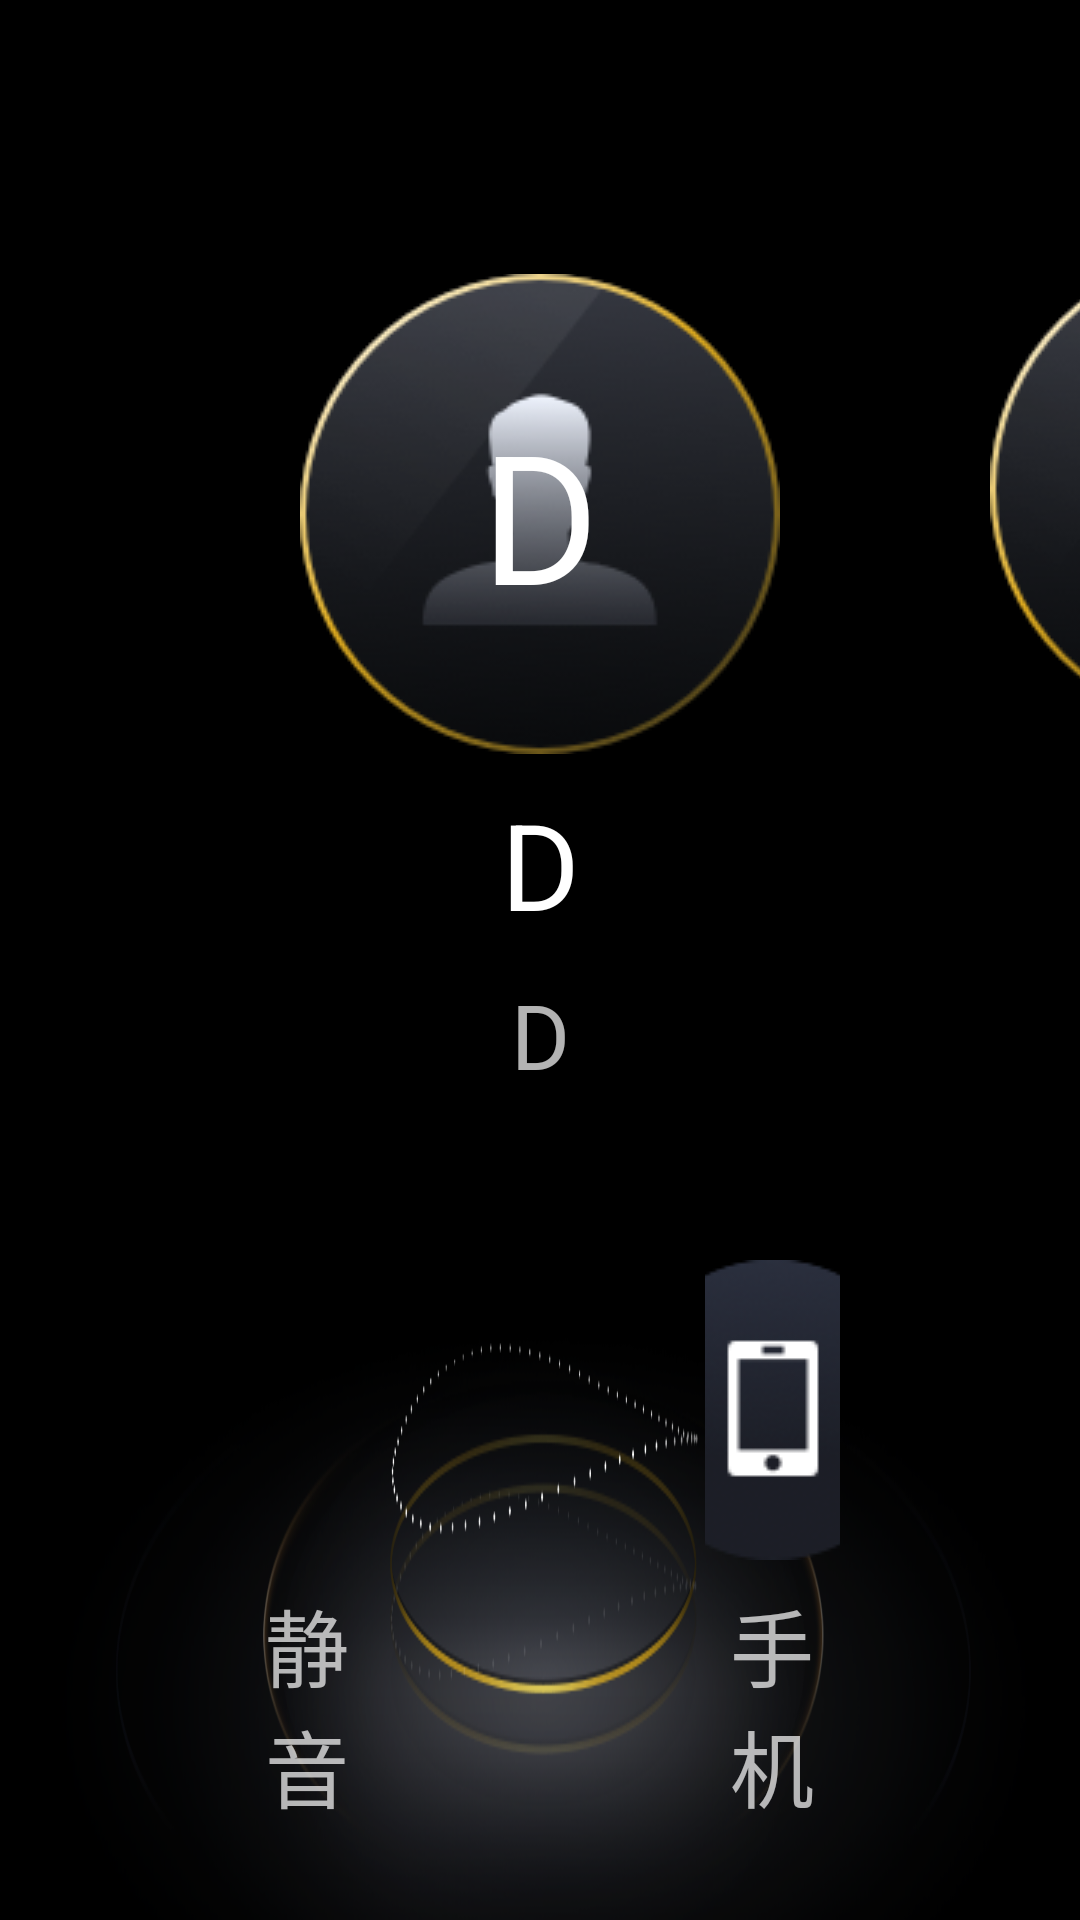

The Android layout XML behind this screen, and the referenced resources:
<!-- AndroidManifest.xml: application theme AppTheme -->
<!-- res/layout/activity_income_call.xml -->
<?xml version="1.0" encoding="utf-8"?>
<FrameLayout xmlns:android="http://schemas.android.com/apk/res/android" xmlns:app="http://schemas.android.com/apk/res-auto"
    android:fitsSystemWindows="false"
    android:layout_width="match_parent"
    android:layout_height="match_parent">
    <ImageView
        android:id="@+id/imageView"
        android:background="@mipmap/call_active_mid"
        android:layout_width="match_parent"
        android:layout_height="match_parent"
        android:scaleType="center"/>
    <ImageView
        android:layout_gravity="bottom|center_horizontal"
        android:id="@+id/imageViewAnimal"
        android:layout_width="wrap_content"
        android:layout_height="wrap_content"
        android:layout_marginBottom="90dp"
        android:scaleType="center"
        android:layout_marginStart="280dp"
        android:layout_marginEnd="280dp"/>
    <FrameLayout
        android:layout_gravity="center_vertical"
        android:orientation="horizontal"
        android:visibility="visible"
        android:layout_width="match_parent"
        android:layout_height="match_parent">
        <LinearLayout
            android:gravity="center"
            android:layout_gravity="center"
            android:orientation="vertical"
            android:id="@+id/ll_detail"
            android:layout_width="820dp"
            android:layout_height="match_parent"
            android:layout_marginTop="30dp">
            <include layout="@layout/layout_call_people_msg"/>
            <include layout="@layout/layout_call_bottom_bar"/>
        </LinearLayout>
        <FrameLayout
            android:layout_gravity="center_vertical"
            android:id="@+id/fl_extend"
            android:visibility="visible"
            android:layout_width="820dp"
            android:layout_height="match_parent">
            <LinearLayout
                android:layout_gravity="center"
                android:orientation="vertical"
                android:id="@+id/ll_keyboard_detail"
                android:background="@drawable/pic_card_bg_496px"
                android:padding="46dp"
                android:visibility="gone"
                android:layout_width="@dimen/card_width"
                android:layout_height="@dimen/card_height">
                <com.yftech.btphone.view.KeyboardNumView
                    android:id="@+id/key_board"
                    android:layout_width="match_parent"
                    android:layout_height="@dimen/key_board_height"
                    android:layoutDirection="ltr"/>
            </LinearLayout>
            <include layout="@layout/layout_call_people_msg_ex"/>
        </FrameLayout>
    </FrameLayout>
</FrameLayout>
<!-- res/layout/layout_call_people_msg.xml (included above) -->
<?xml version="1.0" encoding="utf-8"?>
<LinearLayout xmlns:android="http://schemas.android.com/apk/res/android"
    android:gravity="center_horizontal"
    android:orientation="vertical"
    android:id="@+id/people_root"
    android:layout_width="@dimen/card_width"
    android:layout_height="wrap_content">
    <FrameLayout
        android:layout_gravity="center_horizontal"
        android:id="@+id/fl_head"
        android:layout_width="wrap_content"
        android:layout_height="wrap_content">
        <TextView
            android:textSize="60sp"
            android:textColor="@android:color/white"
            android:gravity="center"
            android:layout_gravity="center"
            android:id="@+id/tv_head"
            android:background="@drawable/ic_head2"
            android:visibility="visible"
            android:layout_width="160dp"
            android:layout_height="160dp"
            android:text="D"/>
    </FrameLayout>
    <TextView
        android:textSize="40sp"
        android:textColor="@android:color/white"
        android:ellipsize="end"
        android:gravity="center"
        android:id="@+id/tv_name"
        android:layout_width="474dp"
        android:layout_height="wrap_content"
        android:layout_marginTop="10dp"
        android:text="D"
        android:singleLine="true"/>
    <TextView
        android:textSize="30sp"
        android:textColor="@color/white70"
        android:gravity="center"
        android:layout_gravity="center_horizontal"
        android:id="@+id/tv_time"
        android:layout_width="464dp"
        android:layout_height="wrap_content"
        android:layout_marginTop="10dp"
        android:text="D"
        android:singleLine="true"/>
</LinearLayout>
<!-- res/layout/layout_call_bottom_bar.xml (included above) -->
<?xml version="1.0" encoding="utf-8"?>
<LinearLayout xmlns:android="http://schemas.android.com/apk/res/android"
    android:gravity="center_horizontal"
    android:orientation="horizontal"
    android:id="@+id/bottom_root"
    android:layout_width="wrap_content"
    android:layout_height="wrap_content"
    android:layout_marginTop="55dp">
    <Button
        android:textSize="@dimen/phone_call_bar_text_size"
        android:textColor="@color/white70"
        android:gravity="center_horizontal"
        android:id="@+id/cb_hangup"
        android:background="@android:color/transparent"
        android:visibility="visible"
        android:layout_width="100dp"
        android:layout_height="wrap_content"
        android:text="@string/income_call_hungup"
        android:drawableTop="@drawable/cb_hangup"
        android:drawablePadding="8dp"
        android:layout_weight="1"
        android:textAllCaps="false"/>
    <Button
        android:textSize="@dimen/phone_call_bar_text_size"
        android:textColor="@color/white70"
        android:gravity="center_horizontal"
        android:id="@+id/cb_answer"
        android:background="@android:color/transparent"
        android:visibility="visible"
        android:layout_width="100dp"
        android:layout_height="wrap_content"
        android:text="@string/income_call_answer"
        android:drawableTop="@drawable/cb_answer"
        android:layout_weight="1"
        android:textAllCaps="false"
        android:layout_marginStart="110dp"/>
    <Button
        android:textSize="@dimen/phone_call_bar_text_size"
        android:textColor="@color/white70"
        android:gravity="center_horizontal"
        android:id="@+id/cb_nute"
        android:background="@android:color/transparent"
        android:visibility="visible"
        android:layout_width="100dp"
        android:layout_height="wrap_content"
        android:text="@string/income_call_nute"
        android:includeFontPadding="false"
        android:drawableTop="@drawable/cb_nute"
        android:drawablePadding="8dp"
        android:layout_weight="1"
        android:textAllCaps="false"
        android:layout_marginStart="110dp"/>
    <Button
        android:textSize="@dimen/phone_call_bar_text_size"
        android:textColor="@color/white70"
        android:gravity="center_horizontal"
        android:id="@+id/cb_phone"
        android:background="@android:color/transparent"
        android:visibility="visible"
        android:layout_width="100dp"
        android:layout_height="wrap_content"
        android:text="@string/income_call_phone"
        android:includeFontPadding="false"
        android:drawableTop="@drawable/cb_phone"
        android:drawablePadding="8dp"
        android:layout_weight="1"
        android:textAllCaps="false"
        android:layout_marginStart="110dp"/>
    <CheckBox
        android:enabled="false"
        android:textSize="@dimen/phone_call_bar_text_size"
        android:textColor="@color/white70"
        android:gravity="center_horizontal"
        android:id="@+id/cb_keyboard"
        android:visibility="visible"
        android:layout_width="100dp"
        android:layout_height="wrap_content"
        android:button="@null"
        android:text="@string/income_call_keyboard"
        android:includeFontPadding="false"
        android:drawableTop="@drawable/cb_keyborad"
        android:drawablePadding="8dp"
        android:layout_weight="1"
        android:textAllCaps="false"
        android:layout_marginStart="110dp"/>
    <Button
        android:textSize="@dimen/phone_call_bar_text_size"
        android:textColor="@color/white70"
        android:gravity="center_horizontal"
        android:id="@+id/cb_ignore"
        android:background="@android:color/transparent"
        android:visibility="visible"
        android:layout_width="100dp"
        android:layout_height="wrap_content"
        android:text="@string/income_call_ignore"
        android:drawableTop="@drawable/cb_ignore"
        android:drawablePadding="8dp"
        android:layout_weight="1"
        android:textAllCaps="false"
        android:layout_marginStart="110dp"/>
</LinearLayout>
<!-- res/layout/layout_call_people_msg_ex.xml (included above) -->
<?xml version="1.0" encoding="utf-8"?>
<LinearLayout xmlns:android="http://schemas.android.com/apk/res/android"
    android:gravity="center_horizontal"
    android:layout_gravity="center"
    android:orientation="vertical"
    android:id="@+id/people_root_ex"
    android:layout_width="464dp"
    android:layout_height="wrap_content"
    android:layout_marginBottom="25dp">
    <FrameLayout
        android:layout_gravity="center_horizontal"
        android:layout_width="wrap_content"
        android:layout_height="wrap_content">
        <TextView
            android:textSize="60sp"
            android:textColor="@android:color/white"
            android:gravity="center"
            android:layout_gravity="center"
            android:id="@+id/tv_head_ex"
            android:background="@drawable/ic_head2"
            android:visibility="visible"
            android:layout_width="160dp"
            android:layout_height="160dp"
            android:text=""/>
    </FrameLayout>
    <TextView
        android:textSize="40sp"
        android:textColor="@android:color/white"
        android:gravity="center"
        android:id="@+id/tv_name_ex"
        android:layout_width="match_parent"
        android:layout_height="wrap_content"
        android:layout_marginTop="10dp"
        android:text="D"
        android:singleLine="true"/>
    <TextView
        android:textSize="30sp"
        android:textColor="@color/white70"
        android:gravity="center"
        android:id="@+id/tv_time_ex"
        android:layout_width="464dp"
        android:layout_height="wrap_content"
        android:layout_marginTop="10dp"
        android:text="@string/income_call_exchange"
        android:singleLine="true"/>
    <ImageView
        android:layout_gravity="center_horizontal"
        android:id="@+id/img_exchange"
        android:layout_width="wrap_content"
        android:layout_height="wrap_content"
        android:layout_marginTop="55dp"
        android:src="@mipmap/btphone_main_btn_switch"/>
</LinearLayout>
<!-- resources referenced by this layout -->
<resources>
  <color name="white70">#b3ffffff</color>
  <dimen name="card_height">602dp</dimen>
  <dimen name="card_width">496dp</dimen>
  <dimen name="key_board_height">432dp</dimen>
  <dimen name="phone_call_bar_text_size">28sp</dimen>
  <string name="income_call_answer">接听</string>
  <string name="income_call_exchange">切换</string>
  <string name="income_call_hungup">挂断</string>
  <string name="income_call_ignore">忽略</string>
  <string name="income_call_keyboard">键盘</string>
  <string name="income_call_nute">静音</string>
  <string name="income_call_phone">手机</string>
  <color name="colorAccent">#dd9d09</color>
  <color name="colorPrimary">#008577</color>
  <color name="colorPrimaryDark">#00574b</color>
  <style name="Base.Theme.AppCompat.Light" parent="@style/Base.V28.Theme.AppCompat.Light">
      </style>
  <color name="primary_material_dark">@color/material_grey_900</color>
  <color name="primary_dark_material_dark">@android:color/black</color>
  <color name="material_grey_900">#ff212121</color>
  <color name="foreground_material_light">@android:color/black</color>
  <color name="background_material_light">@color/material_grey_50</color>
  <color name="highlighted_text_material_light">#66009688</color>
  <color name="foreground_material_dark">@android:color/white</color>
  <color name="background_floating_material_light">@android:color/white</color>
  <color name="button_material_light">#ffd6d7d7</color>
  <color name="ripple_material_light">#1f000000</color>
  <color name="material_grey_50">#fffafafa</color>
  <color name="background_material_dark">@color/material_grey_850</color>
  <color name="highlighted_text_material_dark">#6680cbc4</color>
  <color name="background_floating_material_dark">@color/material_grey_800</color>
  <color name="button_material_dark">#ff5a595b</color>
  <color name="ripple_material_dark">#33ffffff</color>
  <color name="material_grey_850">#ff303030</color>
  <color name="material_grey_800">#ff424242</color>
  <string name="abc_search_hint">Search…</string>
  <style name="Platform.AppCompat.Light" parent="@style/Platform.V25.AppCompat.Light">
      </style>
  <style name="Widget.AppCompat.TextView" parent="@style/Base.Widget.AppCompat.TextView">
      </style>
  <dimen name="abc_action_bar_default_height_material">56dp</dimen>
  <string name="abc_action_mode_done">Done</string>
  <style name="Widget.AppCompat.ActionMode" parent="@style/Base.Widget.AppCompat.ActionMode">
      </style>
  <style name="AlertDialog.AppCompat.Light" parent="@style/Base.AlertDialog.AppCompat.Light">
      </style>
  <style name="Widget.AppCompat.ButtonBar" parent="@style/Base.Widget.AppCompat.ButtonBar">
      </style>
  <style name="Widget.AppCompat.Button" parent="@style/Base.Widget.AppCompat.Button">
      </style>
  <color name="accent_material_light">@color/material_deep_teal_500</color>
  <color name="error_color_material_light">#ff5722</color>
  <color name="primary_material_light">@color/material_grey_100</color>
  <color name="primary_dark_material_light">@color/material_grey_600</color>
  <dimen name="abc_dialog_corner_radius_material">2dp</dimen>
  <dimen name="abc_dialog_padding_material">24dp</dimen>
  <style name="Widget.AppCompat.EditText" parent="@style/Base.Widget.AppCompat.EditText">
      </style>
  <dimen name="abc_list_item_height_material">64dp</dimen>
  <dimen name="abc_list_item_height_large_material">80dp</dimen>
  <dimen name="abc_list_item_height_small_material">48dp</dimen>
  <dimen name="abc_list_item_padding_horizontal_material">@dimen/abc_action_bar_content_inset_material</dimen>
  <style name="Theme.AppCompat.CompactMenu" parent="@style/Base.Theme.AppCompat.CompactMenu">
      </style>
  <dimen name="abc_panel_menu_list_width">296dp</dimen>
  <style name="Widget.AppCompat.RatingBar" parent="@style/Base.Widget.AppCompat.RatingBar">
      </style>
  <style name="Widget.AppCompat.SeekBar" parent="@style/Base.Widget.AppCompat.SeekBar">
      </style>
</resources>
